Dataset: fold3 (GitHub, Anuvathan/Coco_Anuvathan). Classes: caterpillar, healthy, leaf spot.

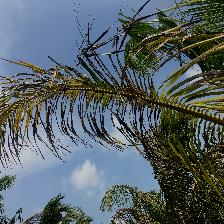
Label: caterpillar

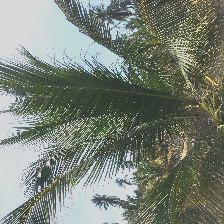
Label: healthy

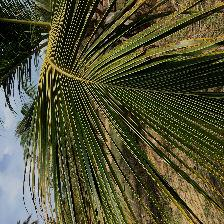
Label: leaf spot

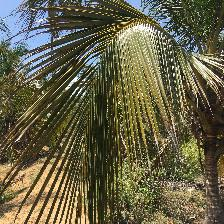
Label: leaf spot

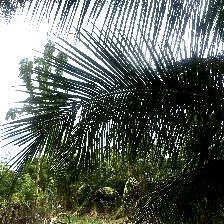
Label: healthy

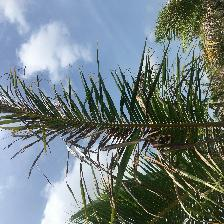
Label: caterpillar
